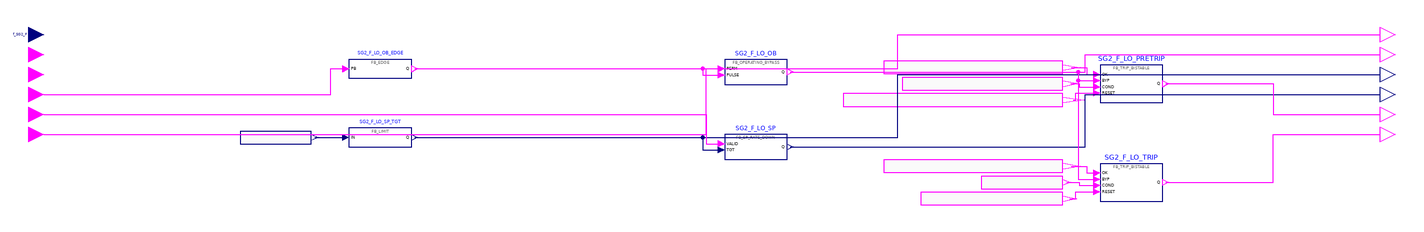

This picture is the connection diagram that the Modelica source below describes through its graphical annotations.

model g_SG2_F_LO "BP FOD group 17 g_SG2_F_LO: Low Reactor Coolant Flow (SG2 loop) trip"
      import RPS.Constants.*;
      RPS.Interfaces.RealInput f_SG2_F "Reactor coolant flow, SG2 loop (from SG differential pressure)." annotation(Placement(transformation(extent={{-6,-6},{6,6}}), iconTransformation(extent={{-120,40},{-100,60}})));
      RPS.Interfaces.BooleanInput f_Module_Error "Processor module self-diagnostic error." annotation(Placement(transformation(extent={{-6,-22},{6,-10}}), iconTransformation(extent={{-120,20},{-100,40}})));
      RPS.Interfaces.BooleanInput f_Channel_Error "Channel-level error (e.g. input module or power supply fault)." annotation(Placement(transformation(extent={{-6,-38},{6,-26}}), iconTransformation(extent={{-120,0},{-100,20}})));
      RPS.Interfaces.BooleanInput f_SG2_F_LO_OB_Ini "Operator initiation of the Low Reactor Coolant Flow (SG2 loop) operating bypass." annotation(Placement(transformation(extent={{-6,-54},{6,-42}}), iconTransformation(extent={{-120,-20},{-100,0}})));
      RPS.Interfaces.BooleanInput f_SG2_F_Valid "Validity of f_SG2_F." annotation(Placement(transformation(extent={{-6,-70},{6,-58}}), iconTransformation(extent={{-120,-40},{-100,-20}})));
      RPS.Interfaces.BooleanInput f_LP_OB_Perm "Low-power operating-bypass permissive." annotation(Placement(transformation(extent={{-6,-86},{6,-74}}), iconTransformation(extent={{-120,-60},{-100,-40}})));
      RPS.Interfaces.BooleanOutput h_SG2_F_LO_OB_Pulse "One-scan pulse for each actuation of f_SG2_F_LO_OB_Ini." annotation(Placement(transformation(extent={{1074,-6},{1086,6}}), iconTransformation(extent={{100,40},{120,60}})));
      RPS.Interfaces.BooleanOutput h_SG2_F_LO_OB_Sta "Low Reactor Coolant Flow (SG2 loop) operating-bypass status (1 = bypassed)." annotation(Placement(transformation(extent={{1074,-22},{1086,-10}}), iconTransformation(extent={{100,20},{120,40}})));
      RPS.Interfaces.RealOutput f_SG2_F_LO_SP_Target "Low Reactor Coolant Flow (SG2 loop) setpoint target: f_SG2_F - k_SG2_F_LO_Band clamped to [k_SG2_F_LO_SP_Min, k_SG2_F_LO_SP_Max]." annotation(Placement(transformation(extent={{1074,-38},{1086,-26}}), iconTransformation(extent={{100,0},{120,20}})));
      RPS.Interfaces.RealOutput h_SG2_F_LO_Trip_SP "Low Reactor Coolant Flow (SG2 loop) variable trip setpoint." annotation(Placement(transformation(extent={{1074,-54},{1086,-42}}), iconTransformation(extent={{100,-20},{120,0}})));
      RPS.Interfaces.BooleanOutput th_SG2_F_LO_Pretrip "Low Reactor Coolant Flow (SG2 loop) pre-trip alarm (0 = PRETRIP)." annotation(Placement(transformation(extent={{1074,-70},{1086,-58}}), iconTransformation(extent={{100,-40},{120,-20}})));
      RPS.Interfaces.BooleanOutput th_SG2_F_LO_Trip "Low Reactor Coolant Flow (SG2 loop) channel trip (0 = TRIP)." annotation(Placement(transformation(extent={{1074,-86},{1086,-74}}), iconTransformation(extent={{100,-60},{120,-40}})));
      RPS.Blocks.FB_EDGE SG2_F_LO_OB_EDGE "implements h_SG2_F_LO_OB_Pulse" annotation(Placement(transformation(extent={{250,-35},{300,-20}})));
      RPS.Blocks.FB_OPERATING_BYPASS SG2_F_LO_OB "implements h_SG2_F_LO_OB_Sta" annotation(Placement(transformation(extent={{550,-40},{600,-20}})));
      RPS.Blocks.FB_LIMIT SG2_F_LO_SP_TGT(MN = k_SG2_F_LO_SP_Min, MX = k_SG2_F_LO_SP_Max) "implements f_SG2_F_LO_SP_Target" annotation(Placement(transformation(extent={{250,-90},{300,-75}})));
      RPS.Blocks.FB_SP_RATE_DOWN SG2_F_LO_SP(STEP = k_SG2_F_LO_SP_Step, INIT = k_SG2_F_LO_SP_Max) "implements h_SG2_F_LO_Trip_SP" annotation(Placement(transformation(extent={{550,-100},{600,-80}})));
      RPS.Blocks.FB_TRIP_BISTABLE SG2_F_LO_PRETRIP(DELAY = k_SG2_F_LO_Pretrip_Delay_Scans) "implements th_SG2_F_LO_Pretrip" annotation(Placement(transformation(extent={{850,-54.5},{900,-24.5}})));
      RPS.Blocks.FB_TRIP_BISTABLE SG2_F_LO_TRIP(DELAY = k_SG2_F_LO_Trip_Delay_Scans) "implements th_SG2_F_LO_Trip" annotation(Placement(transformation(extent={{850,-133.5},{900,-103.5}})));
      RPS.Blocks.RealExpression SG2_F_LO_SP_TGT_IN(y = (f_SG2_F - k_SG2_F_LO_Band)) annotation(Placement(transformation(extent={{163.3,-87.5},{220,-77.5}})));
      RPS.Blocks.BooleanExpression SG2_F_LO_PRETRIP_OK(y = ((f_SG2_F_Valid and (not f_Module_Error)) and (not f_Channel_Error))) annotation(Placement(transformation(extent={{677.2,-31.5},{820,-21.5}})));
      RPS.Blocks.BooleanExpression SG2_F_LO_PRETRIP_COND(y = (f_SG2_F <= (h_SG2_F_LO_Trip_SP + k_SG2_F_LO_Pretrip_Margin))) annotation(Placement(transformation(extent={{691.9,-44.5},{820,-34.5}})));
      RPS.Blocks.BooleanExpression SG2_F_LO_PRETRIP_RESET(y = (f_SG2_F > ((h_SG2_F_LO_Trip_SP + k_SG2_F_LO_Pretrip_Margin) + k_SG2_F_LO_Pretrip_Hys))) annotation(Placement(transformation(extent={{645,-57.5},{820,-47.5}})));
      RPS.Blocks.BooleanExpression SG2_F_LO_TRIP_OK(y = ((f_SG2_F_Valid and (not f_Module_Error)) and (not f_Channel_Error))) annotation(Placement(transformation(extent={{677.2,-110.5},{820,-100.5}})));
      RPS.Blocks.BooleanExpression SG2_F_LO_TRIP_COND(y = (f_SG2_F <= h_SG2_F_LO_Trip_SP)) annotation(Placement(transformation(extent={{754.9,-123.5},{820,-113.5}})));
      RPS.Blocks.BooleanExpression SG2_F_LO_TRIP_RESET(y = (f_SG2_F > (h_SG2_F_LO_Trip_SP + k_SG2_F_LO_Trip_Hys))) annotation(Placement(transformation(extent={{706.6,-136.5},{820,-126.5}})));
    equation
      connect(SG2_F_LO_SP_TGT_IN.y, SG2_F_LO_SP_TGT.IN) annotation(Line(points={{222.84,-82.5},{247.5,-82.5}}, color={0,0,127}));
      connect(SG2_F_LO_PRETRIP_OK.y, SG2_F_LO_PRETRIP.OK) annotation(Line(points={{827.14,-26.5},{839.5,-26.5},{839.5,-32},{847.5,-32}}, color={255,0,255}));
      connect(SG2_F_LO_PRETRIP_COND.y, SG2_F_LO_PRETRIP.COND) annotation(Line(points={{826.4,-39.5},{833.5,-39.5},{833.5,-42},{847.5,-42}}, color={255,0,255}));
      connect(SG2_F_LO_PRETRIP_RESET.y, SG2_F_LO_PRETRIP.RESET) annotation(Line(points={{828.75,-52.5},{830.5,-52.5},{830.5,-47},{847.5,-47}}, color={255,0,255}));
      connect(SG2_F_LO_TRIP_OK.y, SG2_F_LO_TRIP.OK) annotation(Line(points={{827.14,-105.5},{839.5,-105.5},{839.5,-111},{847.5,-111}}, color={255,0,255}));
      connect(SG2_F_LO_TRIP_COND.y, SG2_F_LO_TRIP.COND) annotation(Line(points={{823.25,-118.5},{833.5,-118.5},{833.5,-121},{847.5,-121}}, color={255,0,255}));
      connect(SG2_F_LO_TRIP_RESET.y, SG2_F_LO_TRIP.RESET) annotation(Line(points={{825.67,-131.5},{830.5,-131.5},{830.5,-126},{847.5,-126}}, color={255,0,255}));
      connect(f_SG2_F_LO_OB_Ini, SG2_F_LO_OB_EDGE.PB) annotation(Line(points={{6,-48},{235.5,-48},{235.5,-27.5},{247.5,-27.5}}, color={255,0,255}));
      connect(SG2_F_LO_OB_EDGE.Q, h_SG2_F_LO_OB_Pulse) annotation(Line(points={{302.5,-27.5},{688.25,-27.5},{688.25,0},{1074,0}}, color={255,0,255}));
      connect(f_LP_OB_Perm, SG2_F_LO_OB.PERM) annotation(Line(points={{6,-80},{535.5,-80},{535.5,-27.5},{547.5,-27.5}}, color={255,0,255}));
      connect(SG2_F_LO_OB_EDGE.Q, SG2_F_LO_OB.PULSE) annotation(Line(points={{302.5,-27.5},{532.5,-27.5},{532.5,-32.5},{547.5,-32.5}}, color={255,0,255}));
      connect(SG2_F_LO_OB.Q, h_SG2_F_LO_OB_Sta) annotation(Line(points={{602.5,-30},{838.25,-30},{838.25,-16},{1074,-16}}, color={255,0,255}));
      connect(SG2_F_LO_SP_TGT.Q, f_SG2_F_LO_SP_Target) annotation(Line(points={{302.5,-82.5},{688.25,-82.5},{688.25,-32},{1074,-32}}, color={0,0,127}));
      connect(f_SG2_F_Valid, SG2_F_LO_SP.VALID) annotation(Line(points={{6,-64},{535.5,-64},{535.5,-87.5},{547.5,-87.5}}, color={255,0,255}));
      connect(SG2_F_LO_SP_TGT.Q, SG2_F_LO_SP.TGT) annotation(Line(points={{302.5,-82.5},{532.5,-82.5},{532.5,-92.5},{547.5,-92.5}}, color={0,0,127}));
      connect(SG2_F_LO_SP.Q, h_SG2_F_LO_Trip_SP) annotation(Line(points={{602.5,-90},{838.25,-90},{838.25,-48},{1074,-48}}, color={0,0,127}));
      connect(SG2_F_LO_OB.Q, SG2_F_LO_PRETRIP.BYP) annotation(Line(points={{602.5,-30},{832.5,-30},{832.5,-37},{847.5,-37}}, color={255,0,255}));
      connect(SG2_F_LO_PRETRIP.Q, th_SG2_F_LO_Pretrip) annotation(Line(points={{902.5,-39.5},{988.25,-39.5},{988.25,-64},{1074,-64}}, color={255,0,255}));
      connect(SG2_F_LO_OB.Q, SG2_F_LO_TRIP.BYP) annotation(Line(points={{602.5,-30},{832.5,-30},{832.5,-116},{847.5,-116}}, color={255,0,255}));
      connect(SG2_F_LO_TRIP.Q, th_SG2_F_LO_Trip) annotation(Line(points={{902.5,-118.5},{988.25,-118.5},{988.25,-80},{1074,-80}}, color={255,0,255}));
      annotation(Icon(coordinateSystem(preserveAspectRatio=false, extent={{-100,-80},{100,80}}), graphics={Rectangle(extent={{-100,80},{100,-80}}, lineColor={95,95,95}, fillColor={245,248,252}, fillPattern=FillPattern.Solid), Text(extent={{-160,114},{160,86}}, textString="%name", textColor={0,0,255}), Text(extent={{-96,78},{96,62}}, textString="17 Low Reactor Coolant Flow (SG2 loop) trip", textColor={95,95,95}), Text(extent={{-96,58},{-2,42}}, textString="f_SG2_F", horizontalAlignment=TextAlignment.Left, textColor={0,0,0}), Text(extent={{-96,38},{-2,22}}, textString="f_Module_Error", horizontalAlignment=TextAlignment.Left, textColor={0,0,0}), Text(extent={{-96,18},{-2,2}}, textString="f_Channel_Error", horizontalAlignment=TextAlignment.Left, textColor={0,0,0}), Text(extent={{-96,-2},{-2,-18}}, textString="f_SG2_F_LO_OB_Ini", horizontalAlignment=TextAlignment.Left, textColor={0,0,0}), Text(extent={{-96,-22},{-2,-38}}, textString="f_SG2_F_Valid", horizontalAlignment=TextAlignment.Left, textColor={0,0,0}), Text(extent={{-96,-42},{-2,-58}}, textString="f_LP_OB_Perm", horizontalAlignment=TextAlignment.Left, textColor={0,0,0}), Text(extent={{2,58},{96,42}}, textString="h_SG2_F_LO_OB_Pulse", horizontalAlignment=TextAlignment.Right, textColor={0,0,0}), Text(extent={{2,38},{96,22}}, textString="h_SG2_F_LO_OB_Sta", horizontalAlignment=TextAlignment.Right, textColor={0,0,0}), Text(extent={{2,18},{96,2}}, textString="f_SG2_F_LO_SP_Target", horizontalAlignment=TextAlignment.Right, textColor={0,0,0}), Text(extent={{2,-2},{96,-18}}, textString="h_SG2_F_LO_Trip_SP", horizontalAlignment=TextAlignment.Right, textColor={0,0,0}), Text(extent={{2,-22},{96,-38}}, textString="th_SG2_F_LO_Pretrip", horizontalAlignment=TextAlignment.Right, textColor={0,0,0}), Text(extent={{2,-42},{96,-58}}, textString="th_SG2_F_LO_Trip", horizontalAlignment=TextAlignment.Right, textColor={0,0,0})}), Diagram(coordinateSystem(preserveAspectRatio=false, extent={{-110,-176.5},{1190,46}})), Documentation(info="<html><p>Low Reactor Coolant Flow (SG2 loop) trip (variable set-point trip, NuSCR logic type Variable_Setpoint_Falling_Trip_with_OB).</p></html>"));
    end g_SG2_F_LO;